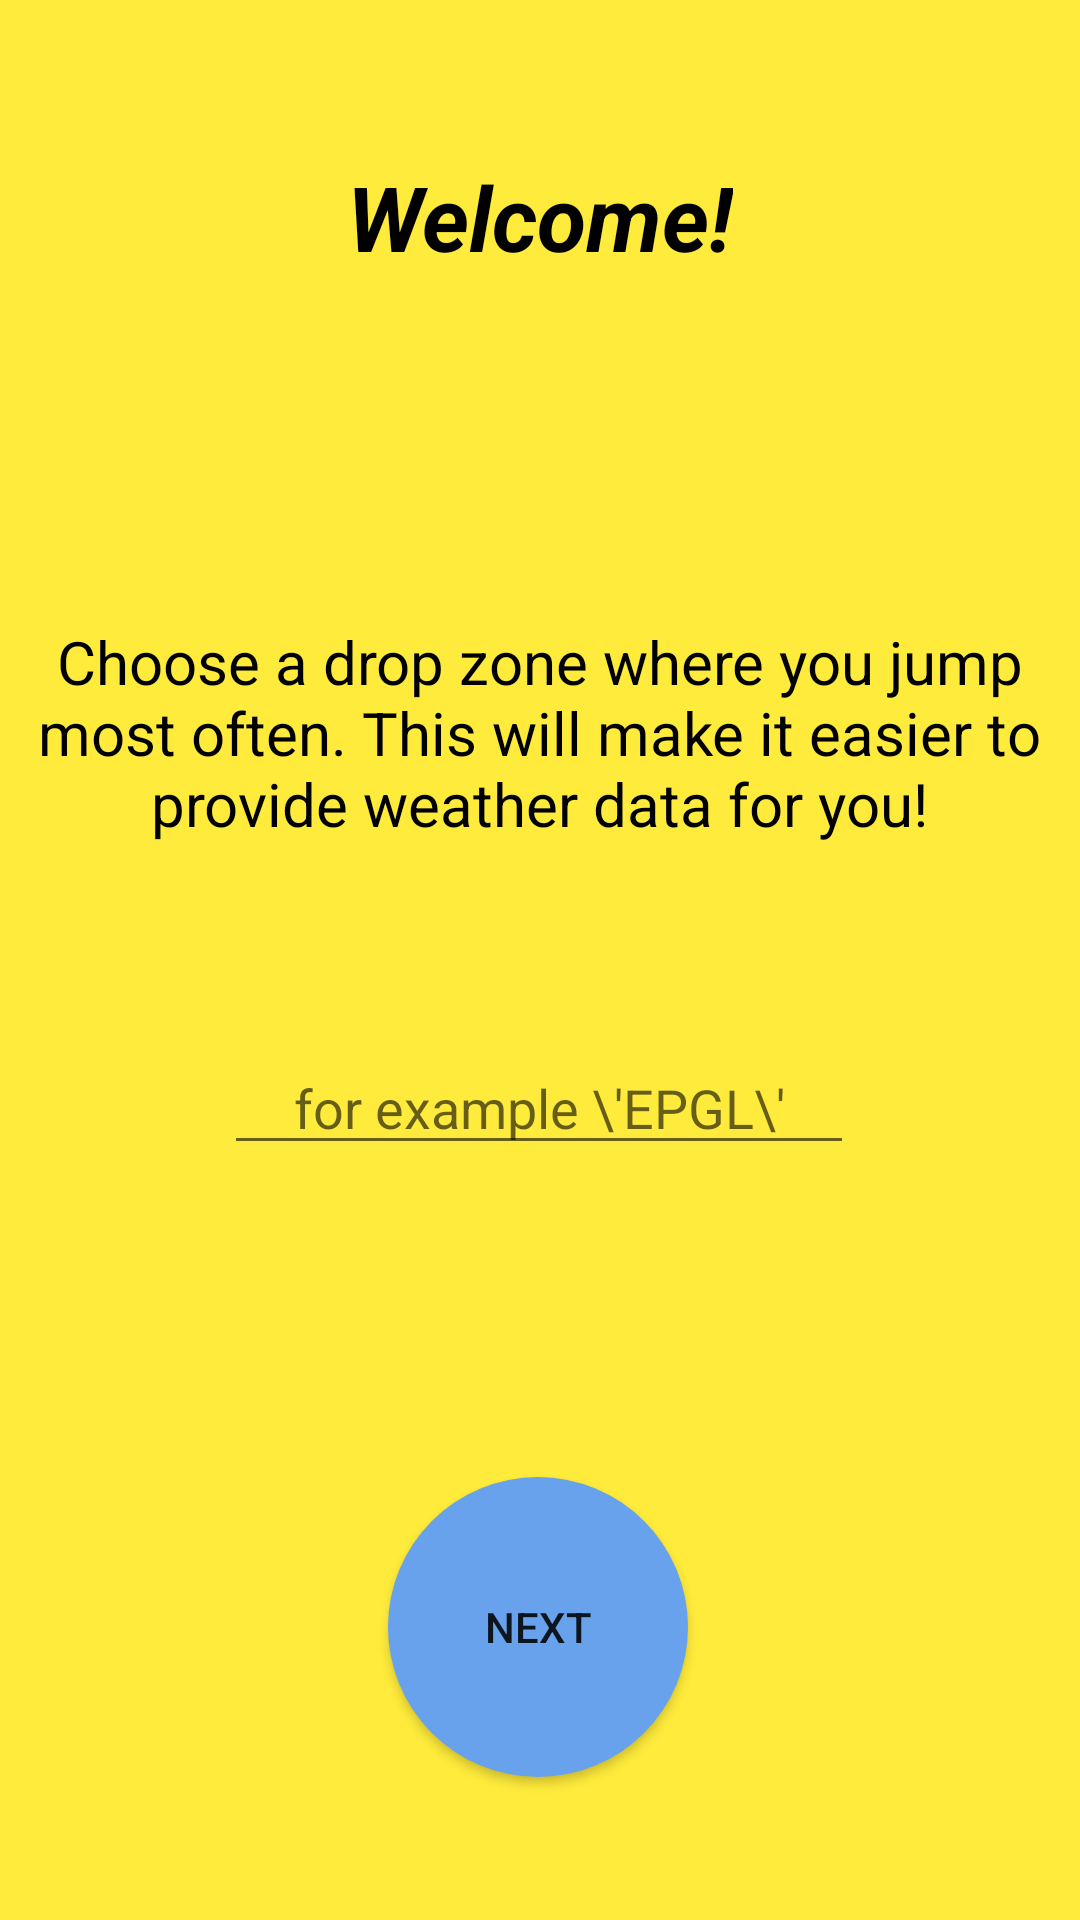

Here is an Android app screen rendered from its layout file. Give the layout XML and the strings, colors and styles it references.
<!-- AndroidManifest.xml: application theme Theme.GoSkydive -->
<!-- res/layout/activity_step5.xml -->
<?xml version="1.0" encoding="utf-8"?>
<androidx.constraintlayout.widget.ConstraintLayout xmlns:android="http://schemas.android.com/apk/res/android"
    xmlns:app="http://schemas.android.com/apk/res-auto"
    xmlns:tools="http://schemas.android.com/tools"
    android:id="@+id/main"
    android:layout_width="match_parent"
    android:layout_height="match_parent"
    android:background="@color/primary_color"
    tools:context=".introduction.Step1">

    <TextView
        android:id="@+id/step1_welcome"
        android:layout_width="wrap_content"
        android:layout_height="wrap_content"
        android:layout_marginTop="52dp"
        android:text="@string/welceome"
        android:textColor="@color/black"
        android:textSize="30sp"
        android:textStyle="bold|italic"
        app:layout_constraintEnd_toEndOf="parent"
        app:layout_constraintStart_toStartOf="parent"
        app:layout_constraintTop_toTopOf="parent" />

    <TextView
        android:id="@+id/choose_dropzone_welcome_Text"
        android:layout_width="343dp"
        android:layout_height="74dp"
        android:text="@string/choose_dropzone_text"
        android:textAlignment="center"
        android:textColor="@color/black"
        android:textSize="20sp"
        app:layout_constraintBottom_toTopOf="@+id/next_button"
        app:layout_constraintEnd_toEndOf="parent"
        app:layout_constraintHorizontal_bias="0.494"
        app:layout_constraintStart_toStartOf="parent"
        app:layout_constraintTop_toBottomOf="@+id/step1_welcome"
        app:layout_constraintVertical_bias="0.352" />

    <Button
        android:id="@+id/next_button"
        android:layout_width="100dp"
        android:layout_height="100dp"
        android:background="@drawable/circle_button"
        android:text="next"
        app:layout_constraintBottom_toBottomOf="parent"
        app:layout_constraintEnd_toEndOf="parent"
        app:layout_constraintHorizontal_bias="0.498"
        app:layout_constraintStart_toStartOf="parent"
        app:layout_constraintTop_toTopOf="parent"
        app:layout_constraintVertical_bias="0.912" />

    <EditText
        android:id="@+id/choose_dropzone_edit_text"
        android:layout_width="wrap_content"
        android:layout_height="wrap_content"
        android:ems="10"
        android:maxLength="4"
        android:inputType="text"
        android:hint="for example \'EPGL\'"
        android:textColor="@color/black"
        android:textAlignment="center"
        app:layout_constraintBottom_toTopOf="@+id/next_button"
        app:layout_constraintEnd_toEndOf="parent"
        app:layout_constraintHorizontal_bias="0.497"
        app:layout_constraintStart_toStartOf="parent"
        app:layout_constraintTop_toBottomOf="@+id/choose_dropzone_welcome_Text"
        app:layout_constraintVertical_bias="0.388" />


</androidx.constraintlayout.widget.ConstraintLayout>
<!-- resources referenced by this layout -->
<resources>
  <color name="black">#FF000000</color>
  <color name="primary_color">#FFEB3B</color>
  <!-- drawable circle_button (drawable) -->
  <?xml version="1.0" encoding="utf-8"?>
  <shape  xmlns:android="http://schemas.android.com/apk/res/android" android:shape="oval">
      <solid android:color="@color/sign_in_btn_color"></solid>
  
  </shape>
  <string name="choose_dropzone_text">Choose a drop zone where you jump most often. This will make it easier to provide weather data for you!</string>
  <string name="welceome">Welcome!</string>
  <style name="Theme.GoSkydive" parent="Base.Theme.GoSkydive" />
  <color name="sign_in_btn_color">#68A2ED</color>
  <style name="Base.Theme.GoSkydive" parent="Theme.AppCompat.Light.NoActionBar">
          
          
      </style>
</resources>
